Labelled photos from "indian_spices", an image-classification folder in lipika1911/mp. The possible labels are: caraway seeds, cinnamon stick, cloves, coriander seeds, cumin seeds, dry ginger, dry red chilly, fennel seeds, green cardamom, nutmeg, star anise, stone flowers.

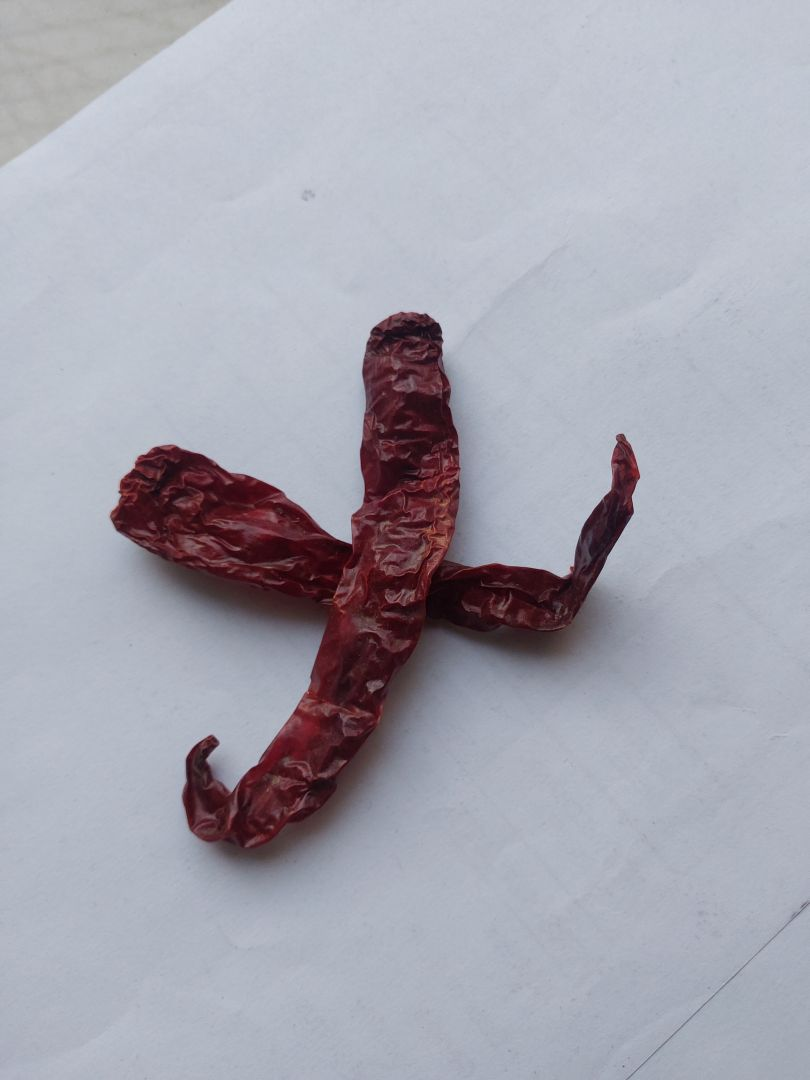
Label: dry red chilly

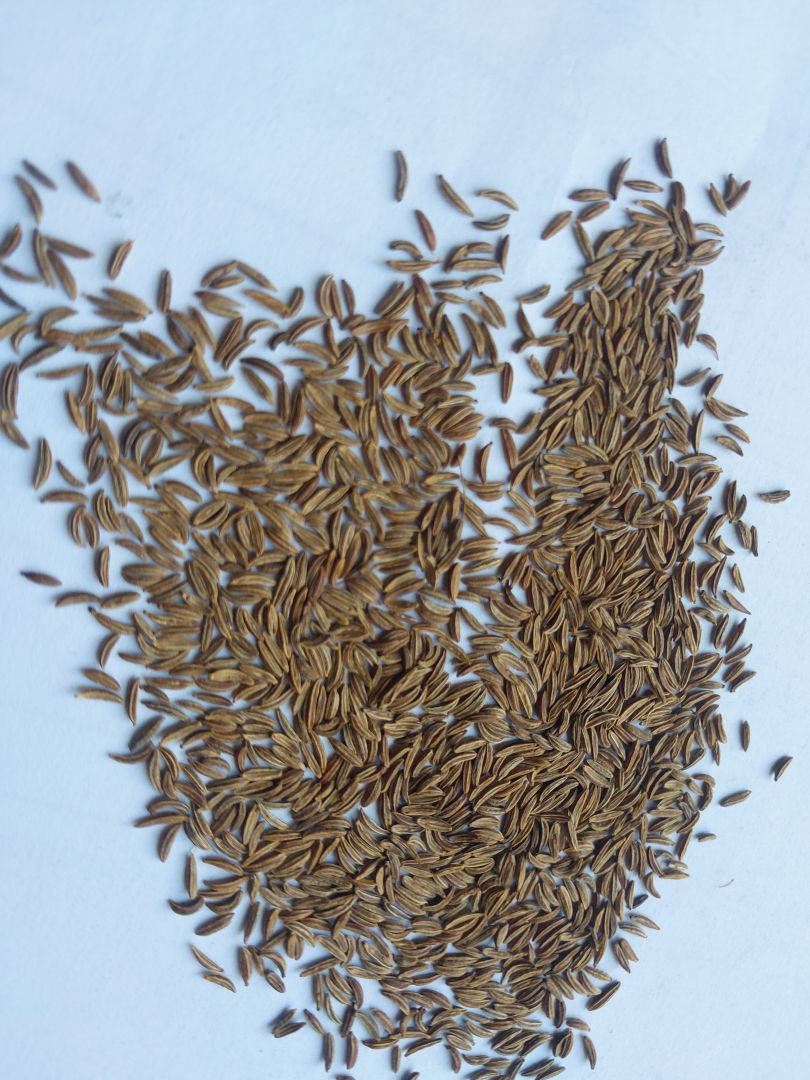
Label: caraway seeds

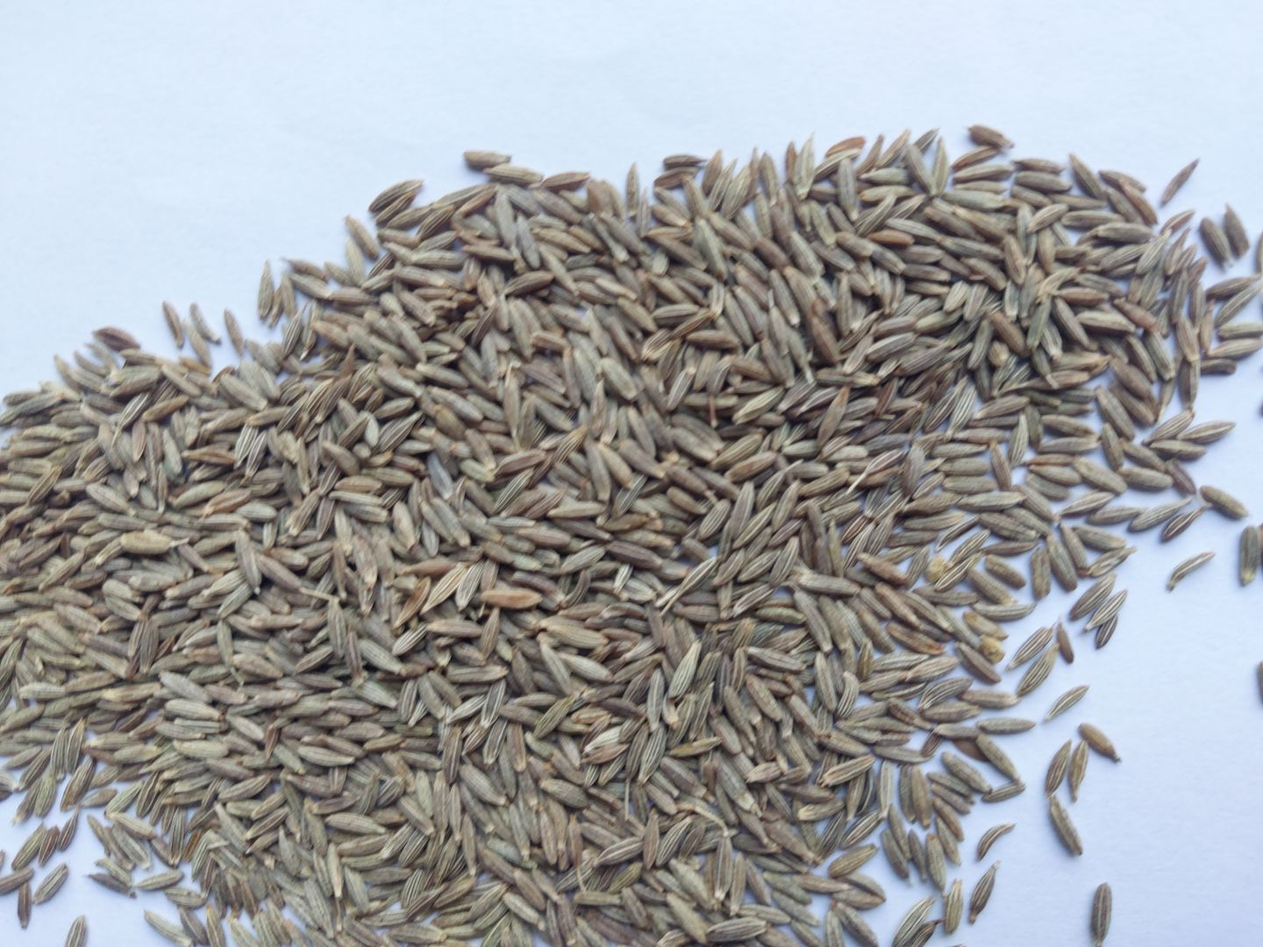
Label: cumin seeds

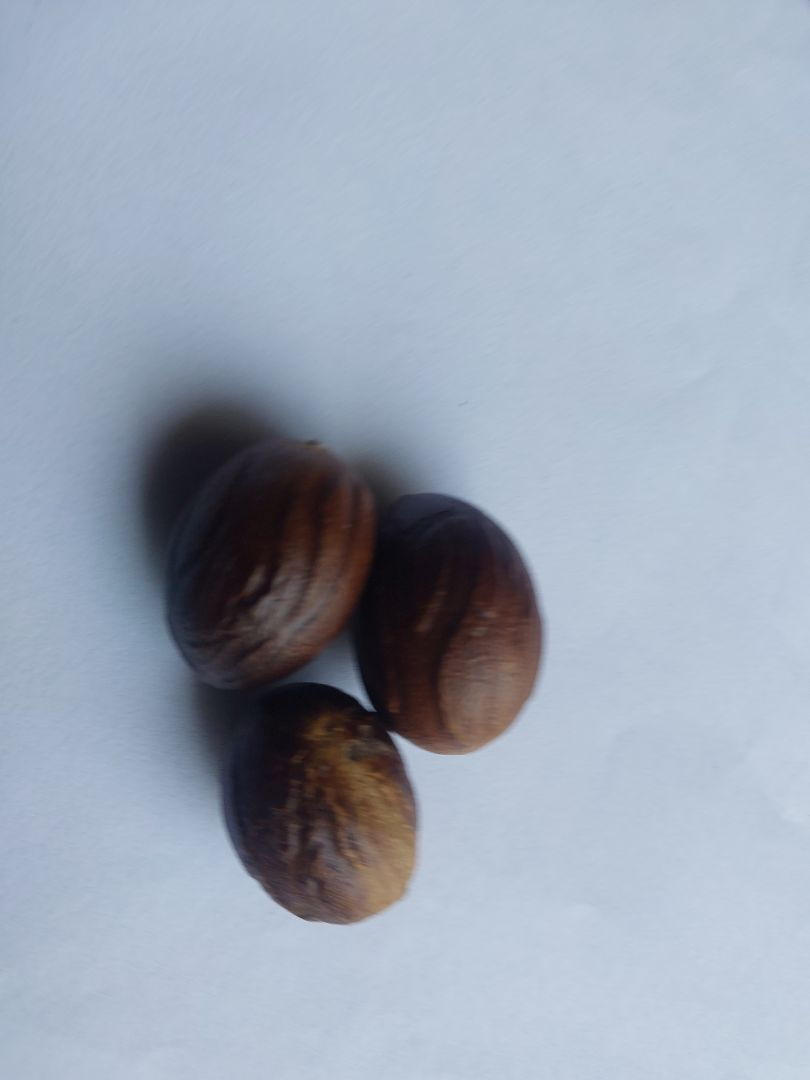
Label: nutmeg

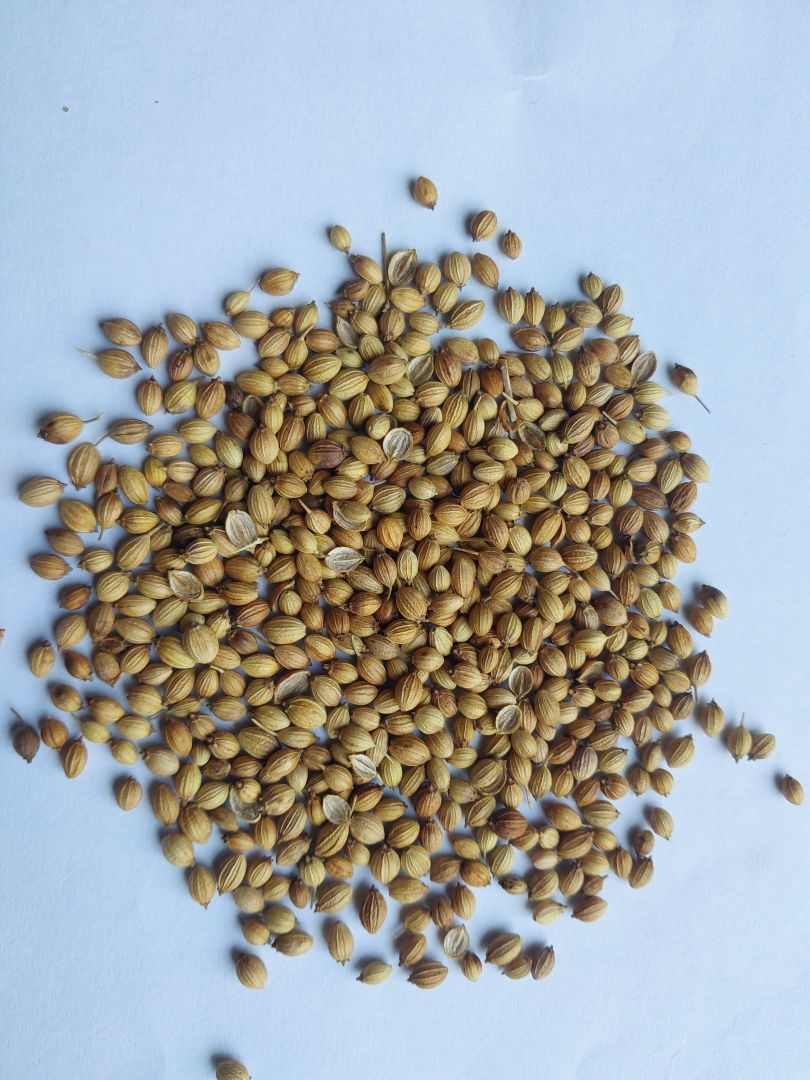
Label: coriander seeds

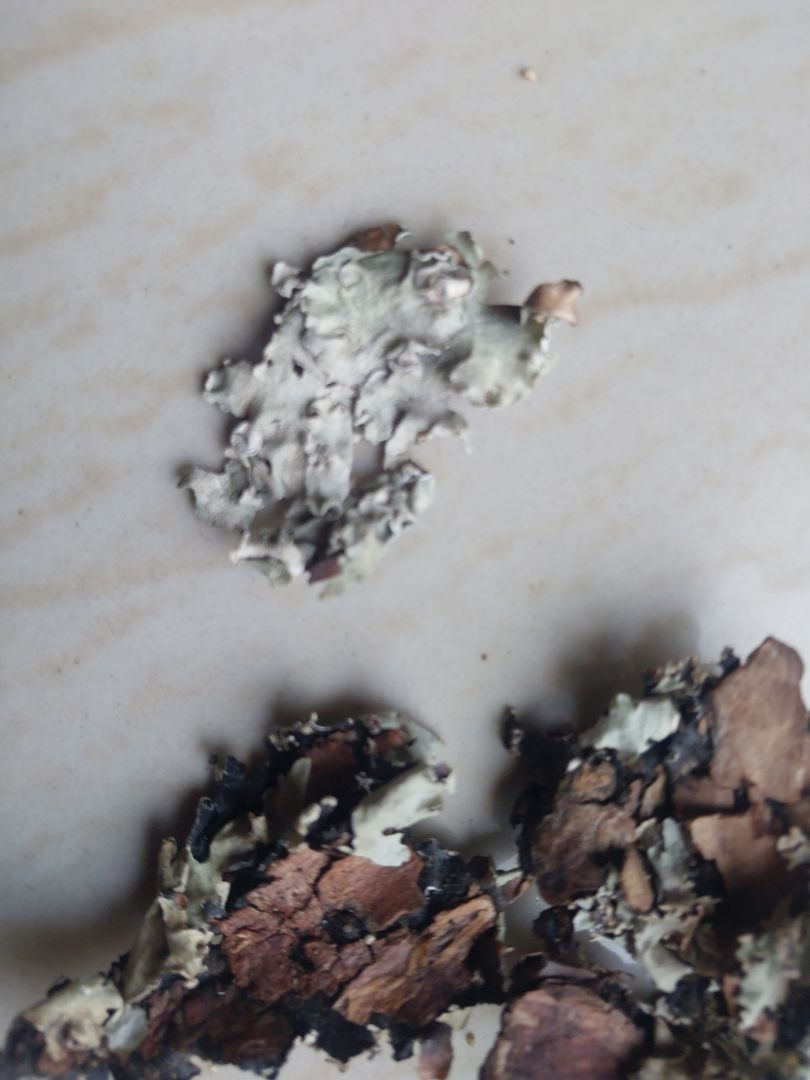
Label: stone flowers
